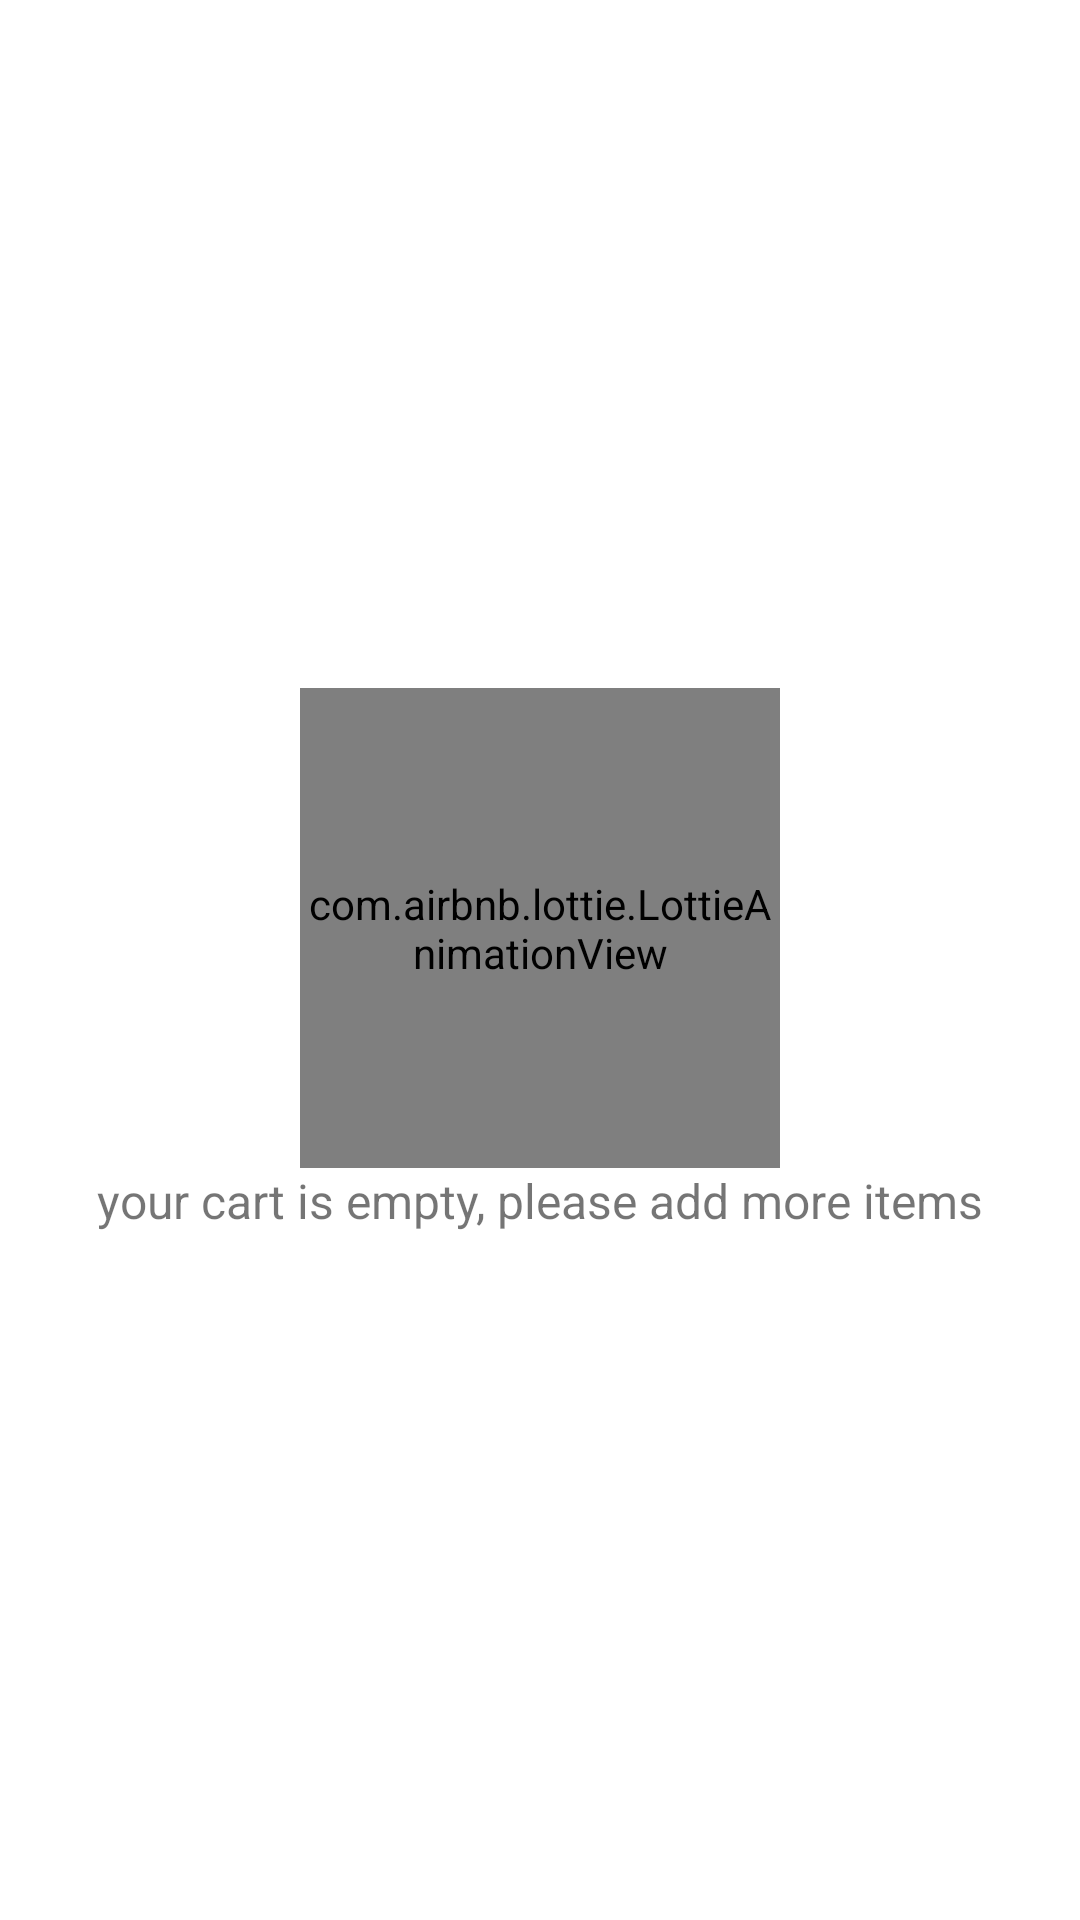

Produce the Android XML layout that renders to this screen, including the resource entries it uses.
<!-- AndroidManifest.xml: application theme Theme.Cart -->
<!-- res/layout/fragment_cart.xml -->
<?xml version="1.0" encoding="utf-8"?>
<androidx.constraintlayout.widget.ConstraintLayout xmlns:android="http://schemas.android.com/apk/res/android"
    xmlns:app="http://schemas.android.com/apk/res-auto"
    android:layout_width="match_parent"
    android:layout_height="match_parent"
    >

    <com.airbnb.lottie.LottieAnimationView
        android:id="@+id/cart_image_view"
        android:layout_width="@dimen/cart_size"
        android:layout_height="@dimen/cart_size"
        app:lottie_rawRes="@raw/emptry_cart"
        app:lottie_loop="true"
        app:lottie_autoPlay="true"
        app:layout_constraintBottom_toTopOf="@+id/textView"
        app:layout_constraintEnd_toEndOf="parent"
        app:layout_constraintHorizontal_bias="0.5"
        app:layout_constraintStart_toStartOf="parent"
        app:layout_constraintTop_toTopOf="parent"
        app:layout_constraintVertical_chainStyle="packed" />

    <TextView
        android:id="@+id/textView"
        android:layout_width="wrap_content"
        android:layout_height="wrap_content"
        android:fontFamily="sans-serif"
        android:text="your cart is empty, please add more items"
        android:textSize="@dimen/medium_text_size"
        app:layout_constraintBottom_toBottomOf="parent"
        app:layout_constraintEnd_toEndOf="parent"
        app:layout_constraintHorizontal_bias="0.5"
        app:layout_constraintStart_toStartOf="parent"
        app:layout_constraintTop_toBottomOf="@+id/cart_image_view" />
</androidx.constraintlayout.widget.ConstraintLayout>
<!-- resources referenced by this layout -->
<resources>
  <dimen name="cart_size">160dp</dimen>
  <dimen name="medium_text_size">16sp</dimen>
  <style name="Theme.Cart" parent="Theme.MaterialComponents.DayNight.NoActionBar">
          <item name="android:windowSplashscreenContent" tools:targetApi="o">
              @drawable/splash_theme
          </item>
          <item name="colorPrimary">@color/dark_gradient_start_color</item>
          <item name="colorPrimaryVariant">@android:color/holo_red_dark</item>
          <item name="colorOnPrimary">@color/white</item>
          
          <item name="colorSecondary">@android:color/holo_red_dark</item>
          <item name="colorSecondaryVariant">@android:color/holo_red_light</item>
          <item name="colorOnSecondary">@color/white</item>
          
          <item name="android:statusBarColor" tools:targetApi="l">#1B1B1B</item>
          
      </style>
  <!-- drawable splash_theme (drawable) -->
  <?xml version="1.0" encoding="utf-8"?>
  <layer-list xmlns:android="http://schemas.android.com/apk/res/android">
      <item android:drawable="@color/white" />
      <item
          android:width="128dp"
          android:height="128dp"
          android:drawable="@drawable/ic_baseline_shopping_cart_24"
          android:gravity="center" />
  </layer-list>
  <color name="dark_gradient_start_color">#060813</color>
  <color name="white">#FFFFFFFF</color>
  <!-- drawable ic_baseline_shopping_cart_24 (drawable) -->
  <vector android:height="24dp" android:tint="#B1B1B1"
      android:viewportHeight="24" android:viewportWidth="24"
      android:width="24dp" xmlns:android="http://schemas.android.com/apk/res/android">
      <path android:fillColor="@android:color/white" android:pathData="M7,18c-1.1,0 -1.99,0.9 -1.99,2S5.9,22 7,22s2,-0.9 2,-2 -0.9,-2 -2,-2zM1,2v2h2l3.6,7.59 -1.35,2.45c-0.16,0.28 -0.25,0.61 -0.25,0.96 0,1.1 0.9,2 2,2h12v-2L7.42,15c-0.14,0 -0.25,-0.11 -0.25,-0.25l0.03,-0.12 0.9,-1.63h7.45c0.75,0 1.41,-0.41 1.75,-1.03l3.58,-6.49c0.08,-0.14 0.12,-0.31 0.12,-0.48 0,-0.55 -0.45,-1 -1,-1L5.21,4l-0.94,-2L1,2zM17,18c-1.1,0 -1.99,0.9 -1.99,2s0.89,2 1.99,2 2,-0.9 2,-2 -0.9,-2 -2,-2z"/>
  </vector>
</resources>
